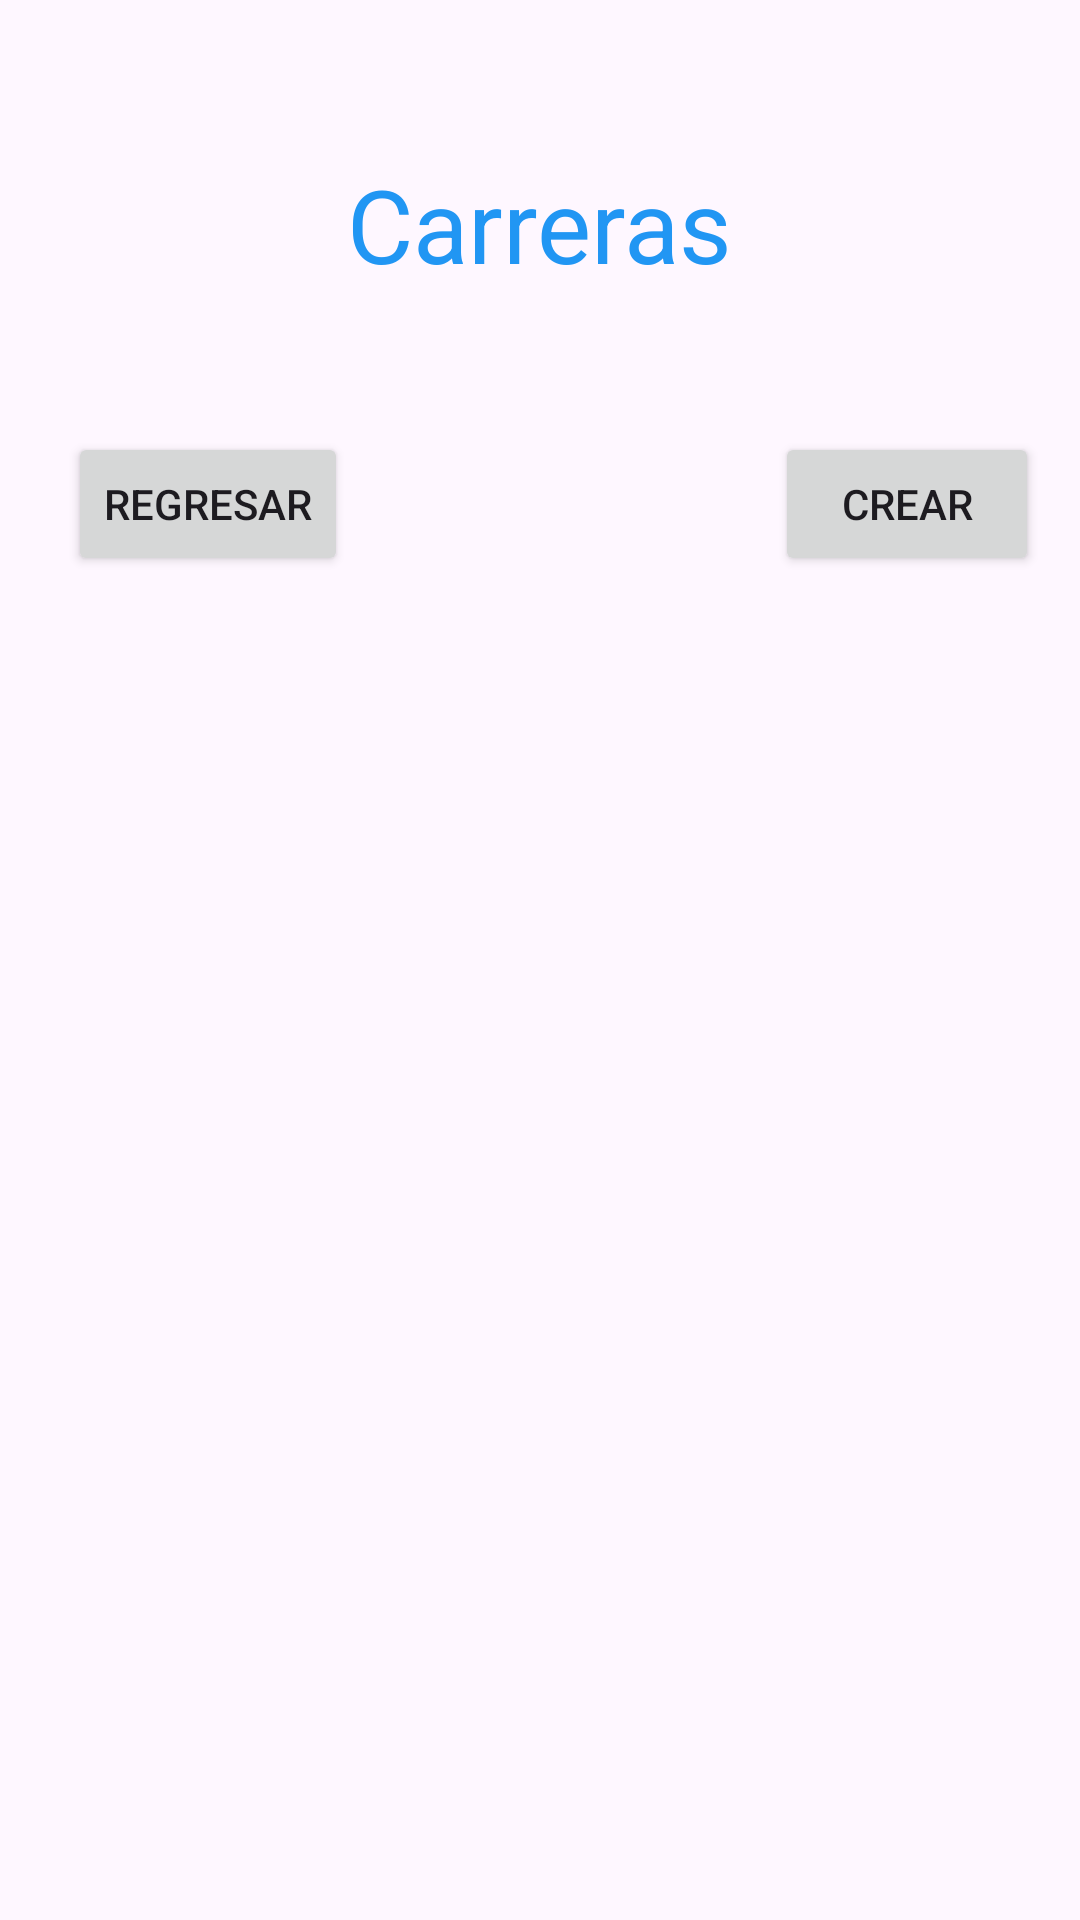

The Android layout XML behind this screen, and the referenced resources:
<!-- AndroidManifest.xml: application theme Theme.AplicacionExamen -->
<!-- res/layout/activity_carreras.xml -->
<?xml version="1.0" encoding="utf-8"?>
<androidx.constraintlayout.widget.ConstraintLayout xmlns:android="http://schemas.android.com/apk/res/android"
    xmlns:app="http://schemas.android.com/apk/res-auto"
    xmlns:tools="http://schemas.android.com/tools"
    android:id="@+id/main"
    android:layout_width="match_parent"
    android:layout_height="match_parent"
    tools:context=".CarrerasActivity">

    <TextView
        android:id="@+id/CarrerastV"
        android:layout_width="wrap_content"
        android:layout_height="wrap_content"
        android:layout_marginTop="52dp"
        android:text="Carreras"
        android:textColor="#2196F3"
        android:textSize="34sp"
        app:layout_constraintEnd_toEndOf="parent"
        app:layout_constraintStart_toStartOf="parent"
        app:layout_constraintTop_toTopOf="parent" />

    <Button
        android:id="@+id/CrearCarreraBt"
        android:layout_width="wrap_content"
        android:layout_height="wrap_content"
        android:layout_marginTop="144dp"
        android:text="Crear"
        app:layout_constraintEnd_toEndOf="parent"
        app:layout_constraintHorizontal_bias="0.95"
        app:layout_constraintStart_toStartOf="parent"
        app:layout_constraintTop_toTopOf="parent" />

    <ListView
        android:id="@+id/CarrerasListView"
        android:layout_width="409dp"
        android:layout_height="537dp"
        android:layout_marginTop="224dp"
        app:layout_constraintEnd_toEndOf="parent"
        app:layout_constraintStart_toStartOf="parent"
        app:layout_constraintTop_toTopOf="parent" />

    <Button
        android:id="@+id/RegresarBt"
        android:layout_width="wrap_content"
        android:layout_height="wrap_content"
        android:layout_marginTop="144dp"
        android:text="Regresar"
        app:layout_constraintEnd_toEndOf="parent"
        app:layout_constraintHorizontal_bias="0.085"
        app:layout_constraintStart_toStartOf="parent"
        app:layout_constraintTop_toTopOf="parent" />
</androidx.constraintlayout.widget.ConstraintLayout>
<!-- resources referenced by this layout -->
<resources>
  <style name="Theme.AplicacionExamen" parent="Base.Theme.AplicacionExamen" />
  <style name="Base.Theme.AplicacionExamen" parent="Theme.Material3.DayNight.NoActionBar">
          
          
      </style>
</resources>
